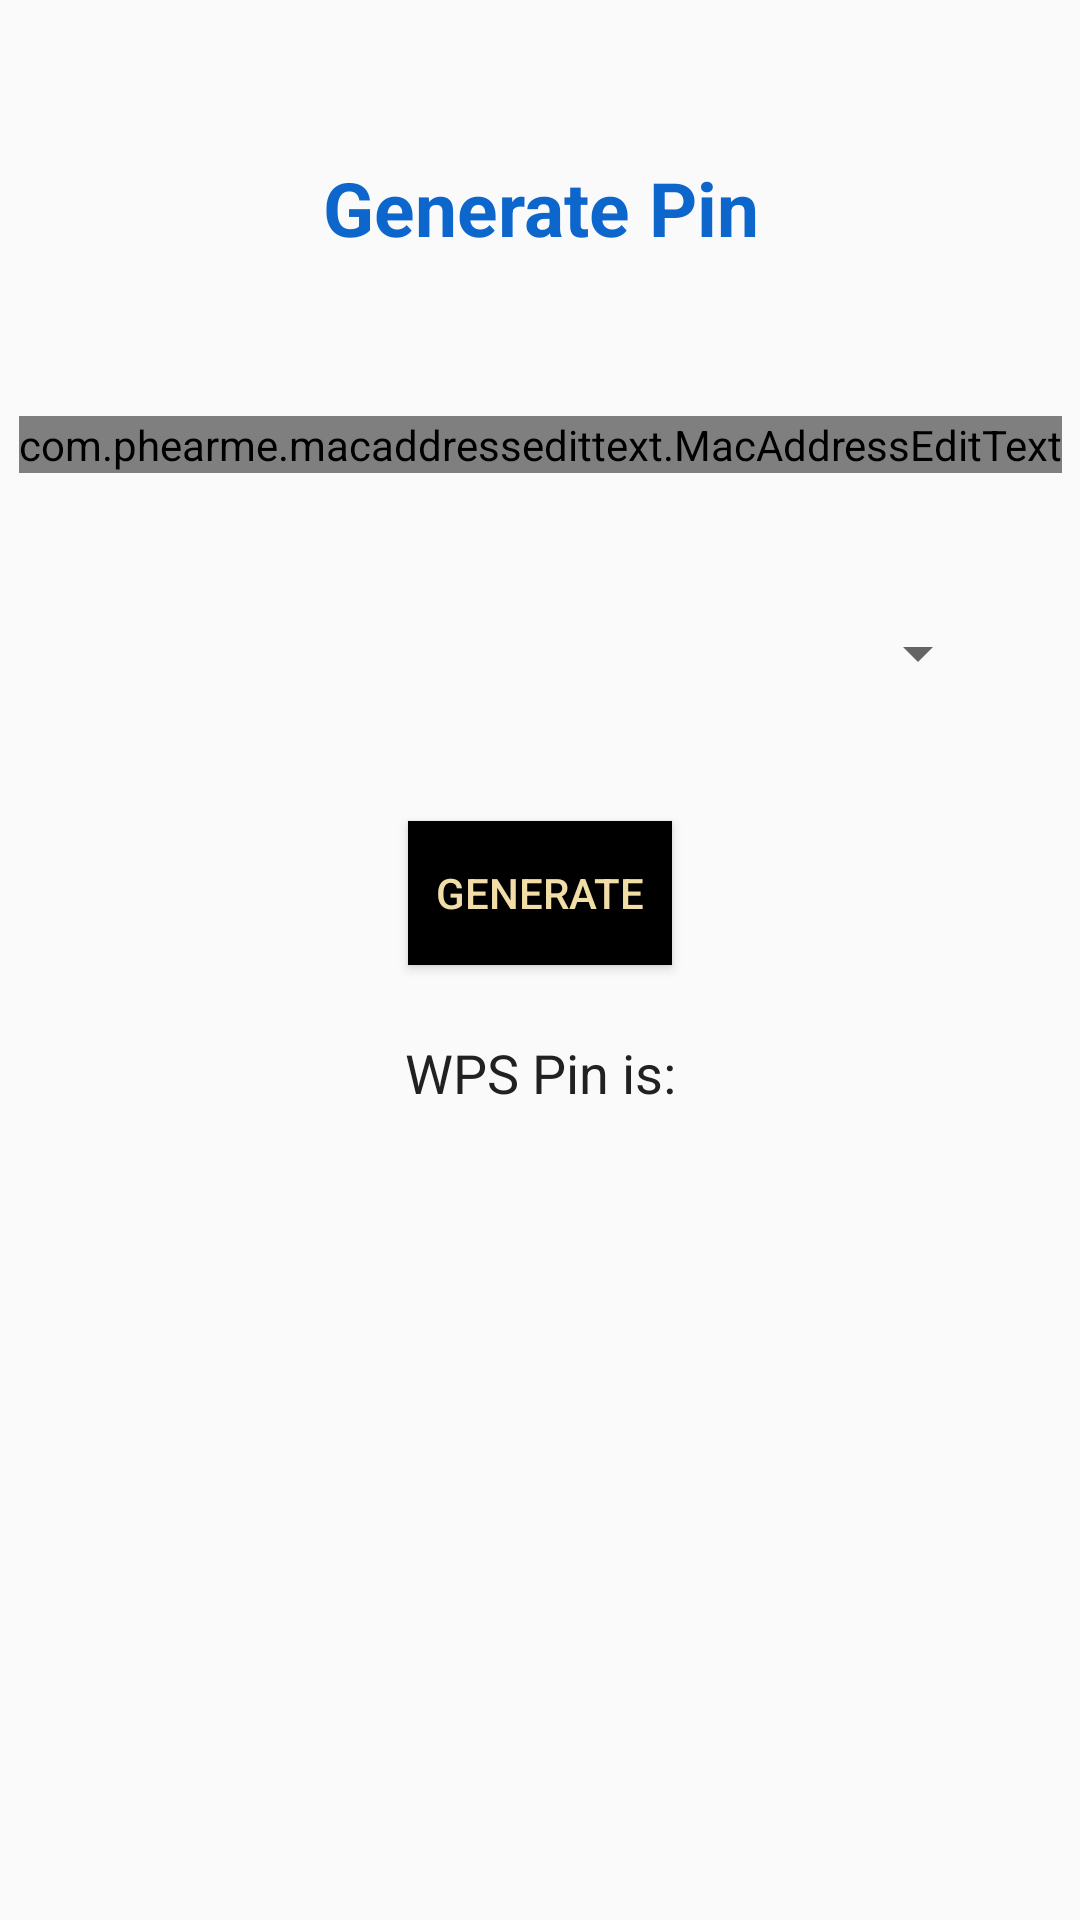

Android layout source for this screen:
<!-- AndroidManifest.xml: application theme AppTheme.NoActionBar -->
<!-- res/layout/pin_generator.xml -->
<?xml version="1.0" encoding="utf-8"?>

<androidx.constraintlayout.widget.ConstraintLayout xmlns:android="http://schemas.android.com/apk/res/android"
    xmlns:app="http://schemas.android.com/apk/res-auto"
    xmlns:tools="http://schemas.android.com/tools"
    android:layout_width="match_parent"
    android:layout_height="match_parent"
    tools:context="com.w.wifiscanner.Generator">

    <com.phearme.macaddressedittext.MacAddressEditText
        android:id="@+id/editeur_text"
        android:layout_width="wrap_content"
        android:layout_height="wrap_content"
        android:layout_marginBottom="8dp"
        android:layout_marginEnd="8dp"
        android:layout_marginStart="8dp"
        android:layout_marginTop="8dp"
        android:ems="10"
        android:inputType="textPersonName"
        android:text="@string/enter_mac"
        app:layout_constraintBottom_toBottomOf="parent"
        app:layout_constraintEnd_toEndOf="parent"
        app:layout_constraintHorizontal_bias="0.503"
        app:layout_constraintStart_toStartOf="parent"
        app:layout_constraintTop_toTopOf="parent"
        app:layout_constraintVertical_bias="0.216" />

    <Button
        android:id="@+id/btn"
        android:layout_width="wrap_content"
        android:layout_height="wrap_content"
        android:layout_marginBottom="8dp"
        android:layout_marginEnd="8dp"
        android:layout_marginStart="8dp"
        android:layout_marginTop="8dp"
        android:background="@android:drawable/screen_background_dark"
        android:text="@string/generate"
        android:textColor="#F1DEA7"
        app:layout_constraintBottom_toBottomOf="parent"
        app:layout_constraintEnd_toEndOf="parent"
        app:layout_constraintStart_toStartOf="parent"
        app:layout_constraintTop_toBottomOf="@+id/editeur_text"
        app:layout_constraintVertical_bias="0.258" />

    <TextView
        android:id="@+id/textView"
        android:layout_width="wrap_content"
        android:layout_height="wrap_content"
        android:layout_marginBottom="8dp"
        android:layout_marginEnd="8dp"
        android:layout_marginStart="8dp"
        android:layout_marginTop="8dp"
        android:text="@string/wps_pin_is"
        android:textSize="18sp"
        app:layout_constraintBottom_toBottomOf="parent"
        app:layout_constraintEnd_toEndOf="parent"
        app:layout_constraintHorizontal_bias="0.501"
        app:layout_constraintStart_toStartOf="parent"
        android:textColor="#212121"
        app:layout_constraintTop_toBottomOf="@+id/btn"
        app:layout_constraintVertical_bias="0.056" />

    <TextView
        android:id="@+id/textView2"
        android:layout_width="wrap_content"
        android:layout_height="wrap_content"
        android:layout_marginBottom="8dp"
        android:layout_marginEnd="8dp"
        android:layout_marginStart="8dp"
        android:layout_marginTop="8dp"
        android:textSize="16sp"
        android:textColor="#212121"
        android:text=""
        app:layout_constraintBottom_toBottomOf="parent"
        app:layout_constraintEnd_toEndOf="parent"
        app:layout_constraintStart_toStartOf="parent"
        app:layout_constraintTop_toBottomOf="@+id/textView"
        app:layout_constraintVertical_bias="0.014" />

    <TextView
        android:id="@+id/textView4"
        android:layout_width="217dp"
        android:layout_height="62dp"
        android:layout_marginBottom="8dp"
        android:layout_marginEnd="8dp"
        android:layout_marginStart="8dp"
        android:layout_marginTop="8dp"
        android:text="@string/generate0"
        android:textColor="#0C66CC"
        android:textSize="25sp"
        android:gravity="center"
        android:textStyle="bold"
        app:layout_constraintBottom_toTopOf="@+id/editeur_text"
        app:layout_constraintEnd_toEndOf="parent"
        app:layout_constraintStart_toStartOf="parent"
        app:layout_constraintTop_toTopOf="parent" />

    <Spinner
        android:id="@+id/spinner"
        android:layout_width="300dp"
        android:layout_height="wrap_content"
        android:layout_marginEnd="8dp"
        android:layout_marginStart="8dp"
        android:layout_marginTop="48dp"
        android:gravity="center_horizontal"
        app:layout_constraintEnd_toEndOf="parent"
        app:layout_constraintStart_toStartOf="parent"
        app:layout_constraintTop_toBottomOf="@+id/editeur_text" />

</androidx.constraintlayout.widget.ConstraintLayout>
<!-- resources referenced by this layout -->
<resources>
  <string name="enter_mac">Enter Mac Address</string>
  <string name="generate">Generate</string>
  <string name="generate0">Generate Pin</string>
  <string name="wps_pin_is">WPS Pin is:</string>
  <style name="AppTheme.NoActionBar">
          <item name="windowActionBar">false</item>
          <item name="windowNoTitle">true</item>
      </style>
</resources>
